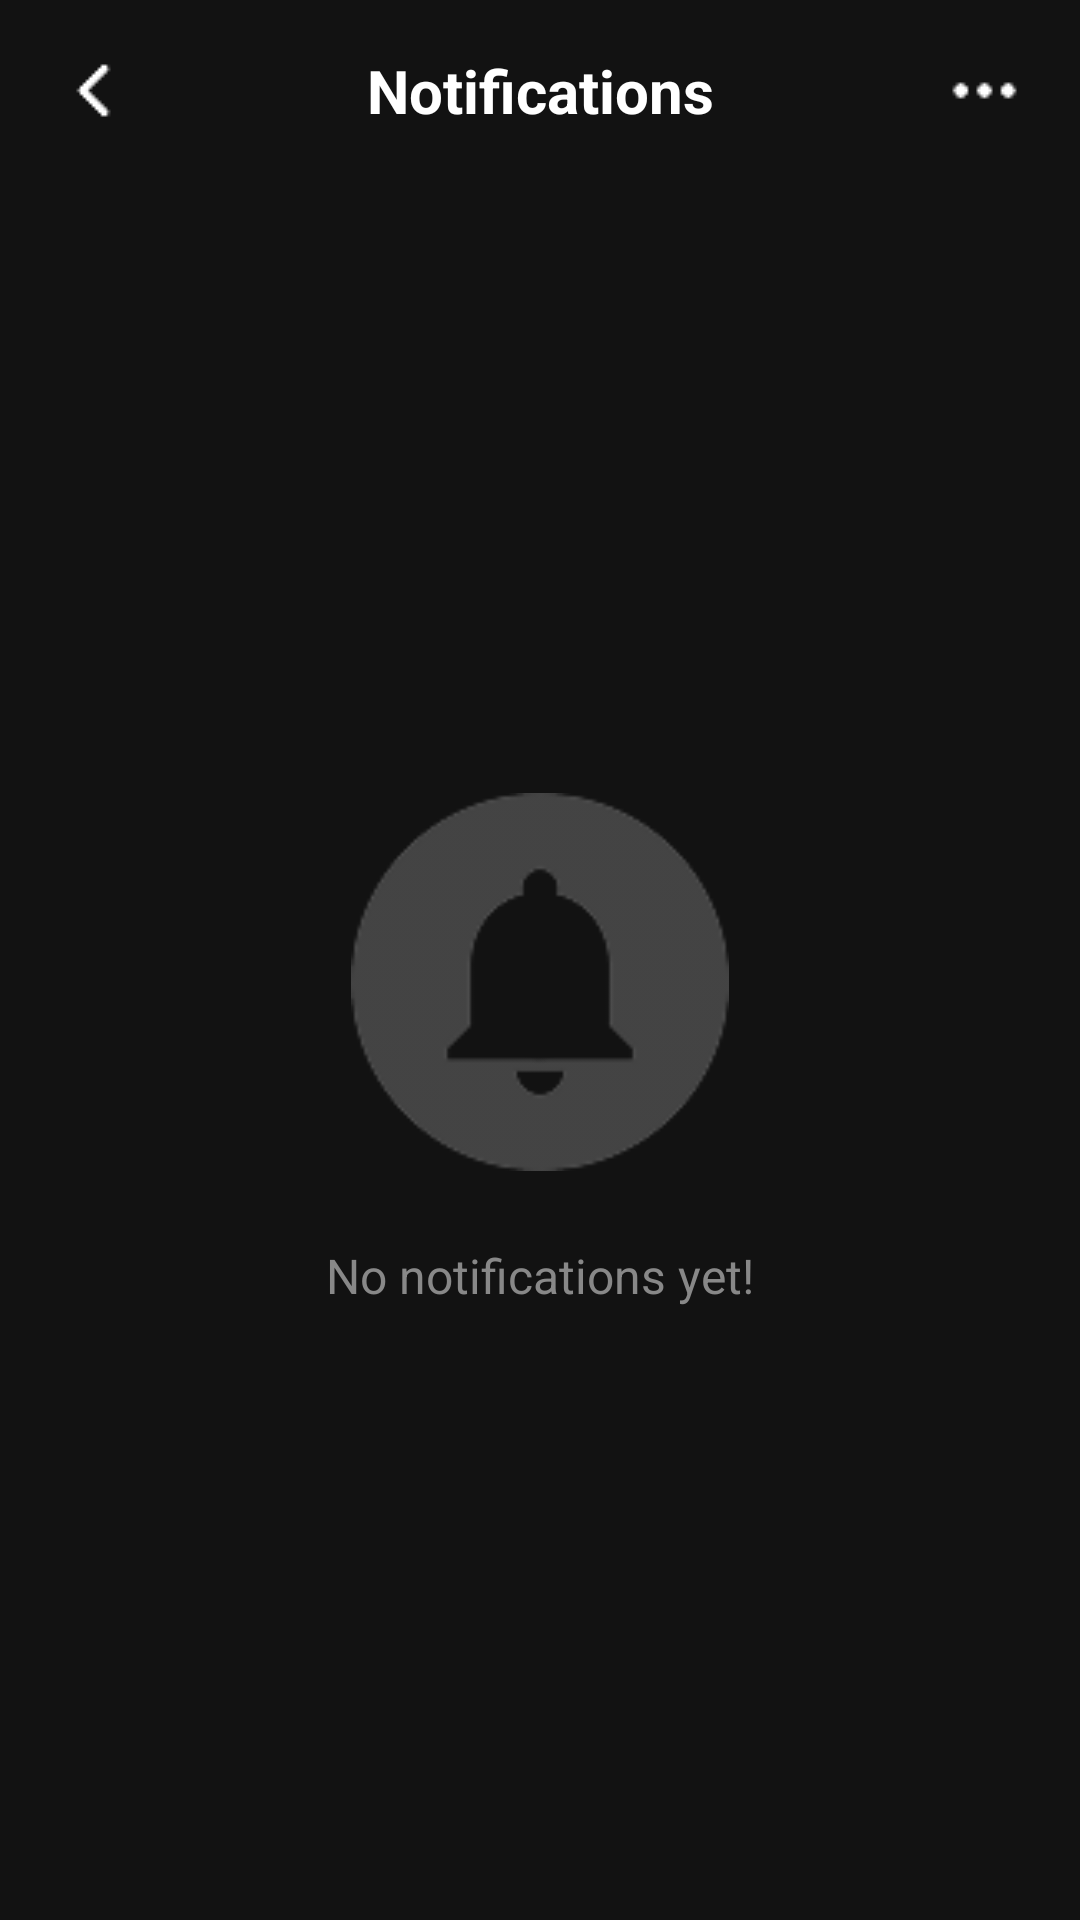

The Android layout XML behind this screen, and the referenced resources:
<!-- AndroidManifest.xml: application theme Theme.NoteWise -->
<!-- res/layout/activity_notifications.xml -->
<?xml version="1.0" encoding="utf-8"?>
<androidx.constraintlayout.widget.ConstraintLayout
    xmlns:android="http://schemas.android.com/apk/res/android"
    xmlns:app="http://schemas.android.com/apk/res-auto"
    xmlns:tools="http://schemas.android.com/tools"
    android:id="@+id/main"
    android:layout_width="match_parent"
    android:layout_height="match_parent"
    android:background="#121212">

    <androidx.constraintlayout.widget.ConstraintLayout
        android:id="@+id/headerContainer"
        android:layout_width="match_parent"
        android:layout_height="60dp"
        app:layout_constraintTop_toTopOf="parent"
        app:layout_constraintStart_toStartOf="parent"
        app:layout_constraintEnd_toEndOf="parent">

        <ImageButton
            android:id="@+id/btnBack"
            android:layout_width="48dp"
            android:layout_height="48dp"
            android:layout_marginStart="8dp"
            android:background="?attr/selectableItemBackgroundBorderless"
            android:contentDescription="Back"
            android:src="@drawable/ic_back1"
            app:tint="@color/white"
            app:layout_constraintBottom_toBottomOf="parent"
            app:layout_constraintStart_toStartOf="parent"
            app:layout_constraintTop_toTopOf="parent" />

        <TextView
            android:id="@+id/tvHeader"
            android:layout_width="0dp"
            android:layout_height="wrap_content"
            android:gravity="center"
            android:text="Notifications"
            android:textColor="@color/white"
            android:textSize="20sp"
            android:textStyle="bold"
            app:layout_constraintBottom_toBottomOf="parent"
            app:layout_constraintEnd_toStartOf="@+id/btnMenu"
            app:layout_constraintStart_toEndOf="@+id/btnBack"
            app:layout_constraintTop_toTopOf="parent" />

        <ImageButton
            android:id="@+id/btnMenu"
            android:layout_width="48dp"
            android:layout_height="48dp"
            android:layout_marginEnd="8dp"
            android:background="?attr/selectableItemBackgroundBorderless"
            android:contentDescription="Menu"
            android:src="@drawable/ic_dots1"
            app:tint="@color/white"
            app:layout_constraintBottom_toBottomOf="parent"
            app:layout_constraintEnd_toEndOf="parent"
            app:layout_constraintTop_toTopOf="parent" />

    </androidx.constraintlayout.widget.ConstraintLayout>

    <androidx.constraintlayout.widget.ConstraintLayout
        android:id="@+id/iconContainer"
        android:layout_width="0dp"
        android:layout_height="0dp"
        android:background="@drawable/ic_notification"
        app:layout_constraintWidth_percent="0.35"
        app:layout_constraintDimensionRatio="1:1"
        app:layout_constraintBottom_toTopOf="@+id/tvEmptyState"
        app:layout_constraintEnd_toEndOf="parent"
        app:layout_constraintStart_toStartOf="parent"
        app:layout_constraintTop_toBottomOf="@+id/headerContainer"
        app:layout_constraintVertical_chainStyle="packed">

        <ImageView
            android:layout_width="0dp"
            android:layout_height="0dp"
            android:src="@drawable/ic_notification1"
            app:tint="#121212"
            app:layout_constraintWidth_percent="0.45"
            app:layout_constraintDimensionRatio="1:1"
            app:layout_constraintBottom_toBottomOf="parent"
            app:layout_constraintEnd_toEndOf="parent"
            app:layout_constraintStart_toStartOf="parent"
            app:layout_constraintTop_toTopOf="parent" />

    </androidx.constraintlayout.widget.ConstraintLayout>

    <TextView
        android:id="@+id/tvEmptyState"
        android:layout_width="wrap_content"
        android:layout_height="wrap_content"
        android:layout_marginTop="24dp"
        android:text="No notifications yet!"
        android:textColor="#888888"
        android:textSize="16sp"
        app:layout_constraintBottom_toBottomOf="parent"
        app:layout_constraintEnd_toEndOf="parent"
        app:layout_constraintStart_toStartOf="parent"
        app:layout_constraintTop_toBottomOf="@+id/iconContainer" />

</androidx.constraintlayout.widget.ConstraintLayout>
<!-- resources referenced by this layout -->
<resources>
  <color name="white">#FFFFFFFF</color>
  <!-- drawable ic_back1: png bitmap (drawable, 253 bytes) -->
  <!-- drawable ic_dots1: png bitmap (drawable, 351 bytes) -->
  <!-- drawable ic_notification: png bitmap (drawable, 4491 bytes) -->
  <!-- drawable ic_notification1: png bitmap (drawable, 402 bytes) -->
  <style name="Theme.NoteWise" parent="Base.Theme.NoteWise" />
  <style name="Base.Theme.NoteWise" parent="Theme.AppCompat.Light.NoActionBar">
          <item name="actionOverflowMenuStyle">@style/CustomPopupMenuStyle</item>
      </style>
  <style name="CustomPopupMenuStyle" parent="Widget.AppCompat.PopupMenu">
          <item name="android:itemBackground">#333232</item> <item name="android:textColor">#FFFFFF</item>      </style>
</resources>
